The GitHub repository kailashkai/GemstoneClassification contains a labelled image folder "gemstone_images" with 6 categories: emerald, fake emerald, fake ruby, fake turquoise, ruby, turquoise. Examples follow, each with its label.

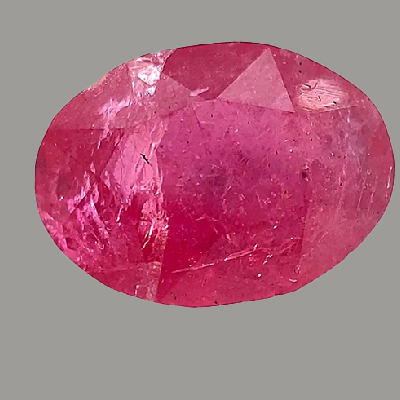
Label: ruby

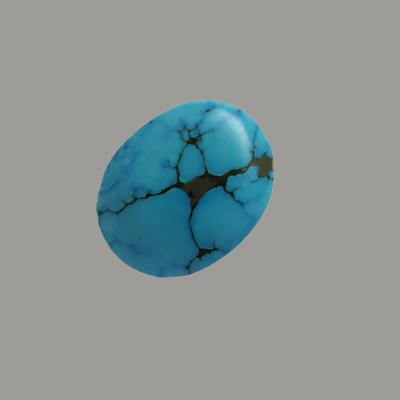
Label: fake turquoise

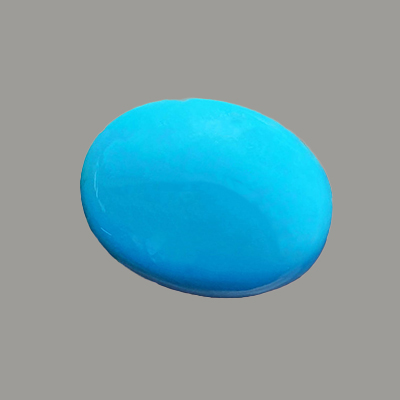
Label: turquoise

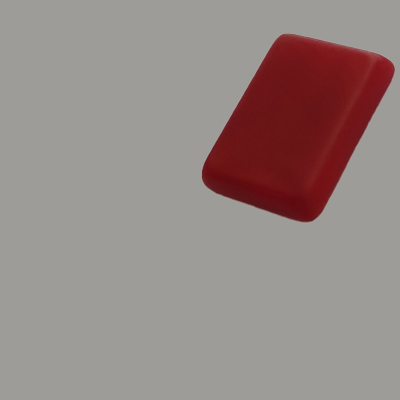
Label: fake ruby

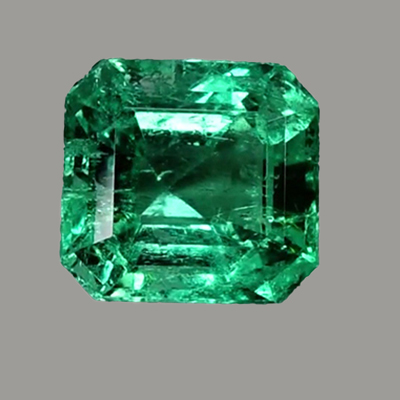
Label: emerald

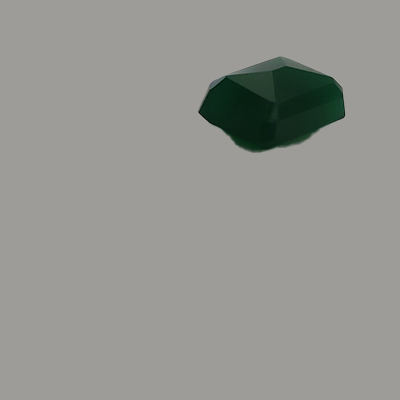
Label: fake emerald
